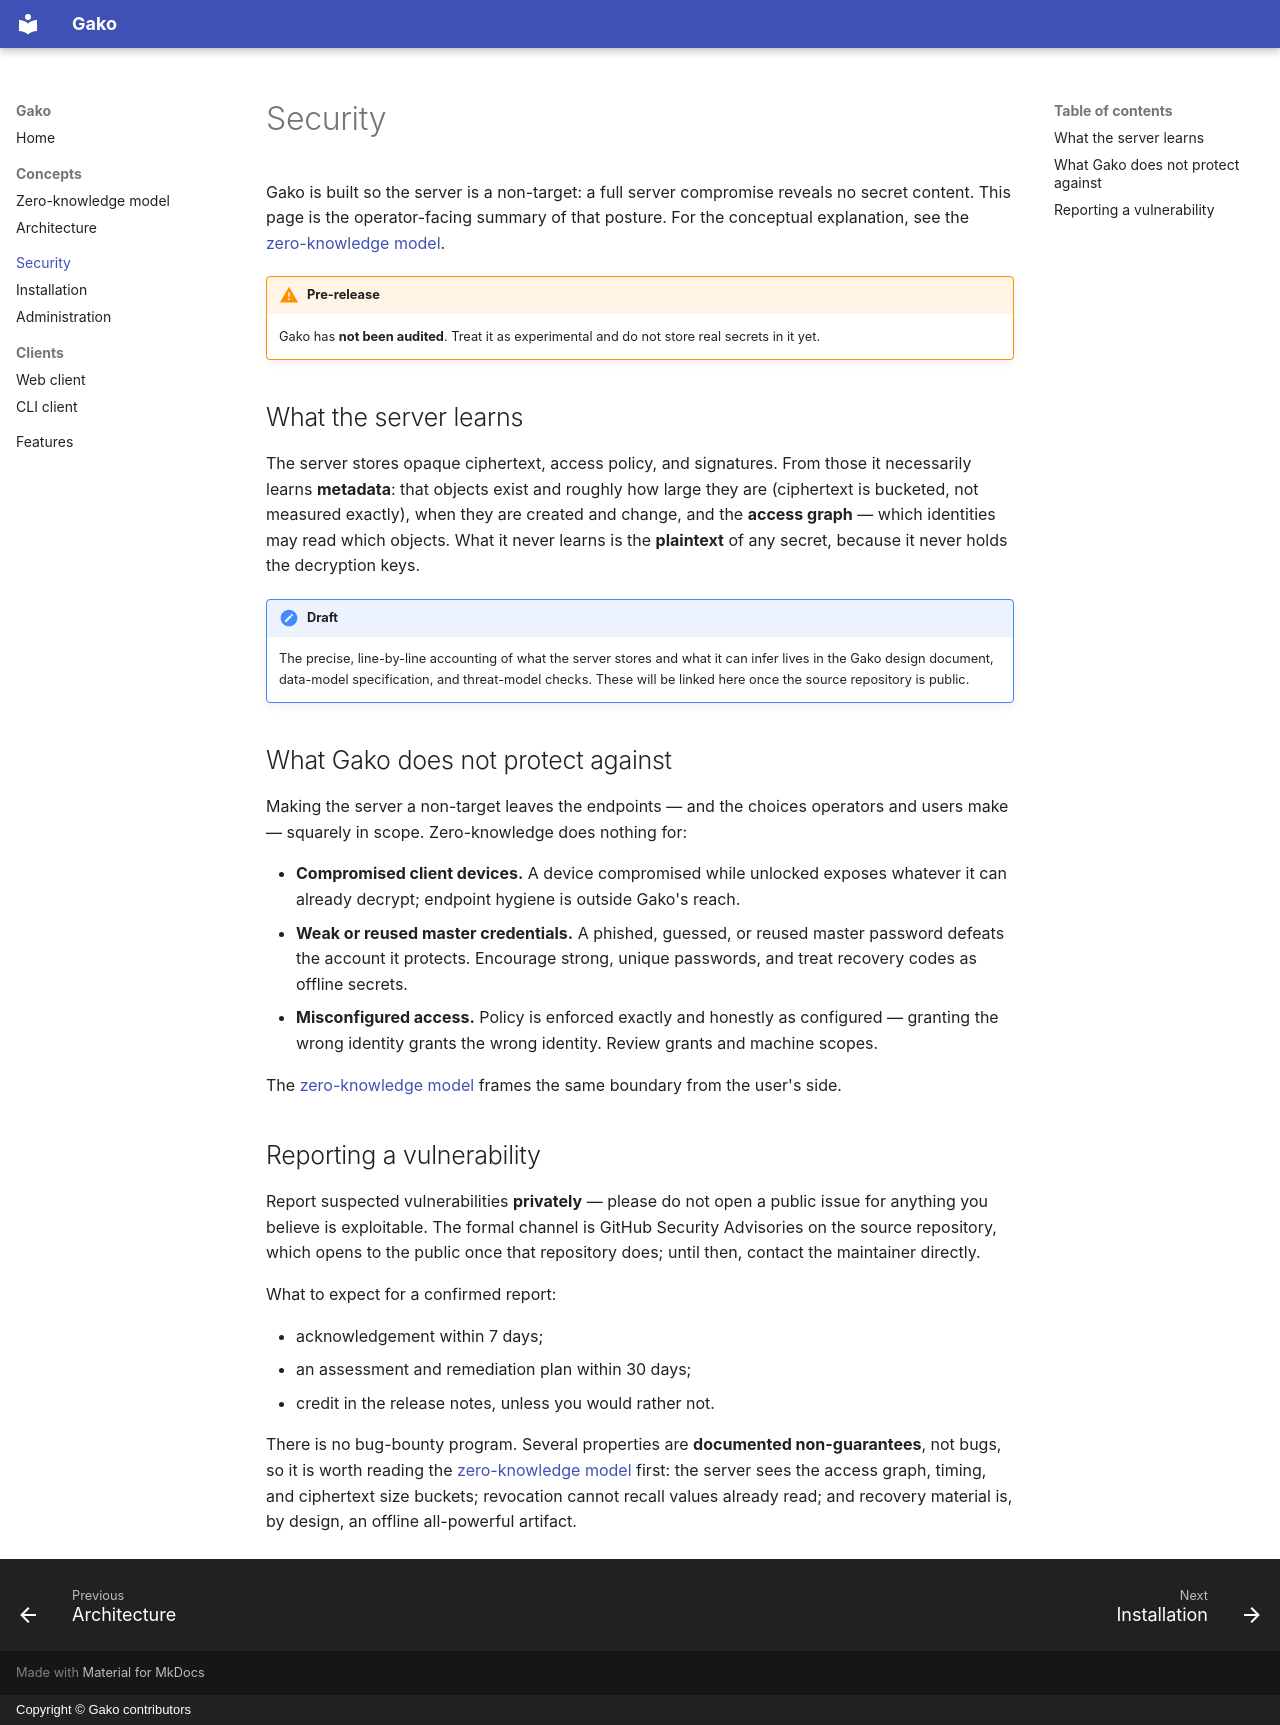

repository: gako-app/docs · page: security/index.html · generator: mkdocs · copyright: Copyright © Gako contributors

# Security

Gako is built so the server is a non-target: a full server compromise reveals no
secret content. This page is the operator-facing summary of that posture. For the
conceptual explanation, see the [zero-knowledge model](../concepts/zero-knowledge.md).

!!! warning "Pre-release"
    Gako has **not been audited**. Treat it as experimental and do not store real
    secrets in it yet.

## What the server learns

The server stores opaque ciphertext, access policy, and signatures. From those it
necessarily learns **metadata**: that objects exist and roughly how large they
are (ciphertext is bucketed, not measured exactly), when they are created and
change, and the **access graph** — which identities may read which objects. What
it never learns is the **plaintext** of any secret, because it never holds the
decryption keys.

!!! note "Draft"
    The precise, line-by-line accounting of what the server stores and what it
    can infer lives in the Gako design document, data-model specification, and
    threat-model checks. These will be linked here once the source repository is
    public.

## What Gako does not protect against

Making the server a non-target leaves the endpoints — and the choices operators
and users make — squarely in scope. Zero-knowledge does nothing for:

- **Compromised client devices.** A device compromised while unlocked exposes
  whatever it can already decrypt; endpoint hygiene is outside Gako's reach.
- **Weak or reused master credentials.** A phished, guessed, or reused master
  password defeats the account it protects. Encourage strong, unique passwords,
  and treat recovery codes as offline secrets.
- **Misconfigured access.** Policy is enforced exactly and honestly as
  configured — granting the wrong identity grants the wrong identity. Review
  grants and machine scopes.

The [zero-knowledge model](../concepts/zero-knowledge.md) frames the same
boundary from the user's side.

## Reporting a vulnerability

Report suspected vulnerabilities **privately** — please do not open a public issue
for anything you believe is exploitable. The formal channel is GitHub Security
Advisories on the source repository, which opens to the public once that
repository does; until then, contact the maintainer directly.

What to expect for a confirmed report:

- acknowledgement within 7 days;
- an assessment and remediation plan within 30 days;
- credit in the release notes, unless you would rather not.

There is no bug-bounty program. Several properties are **documented
non-guarantees**, not bugs, so it is worth reading the
[zero-knowledge model](../concepts/zero-knowledge.md) first: the server sees the
access graph, timing, and ciphertext size buckets; revocation cannot recall
values already read; and recovery material is, by design, an offline all-powerful
artifact.
